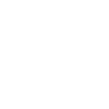
t = 0.00 s
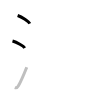
t = 2.25 s
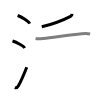
t = 4.50 s
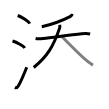
t = 6.50 s
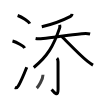
t = 8.75 s
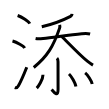
t = 11.00 s

The animated SVG that drew these frames (rendered in a browser with its animation timeline set to each time). Animation: 11 SMIL elements (animate=11); one cycle of 11.00 s.

<svg width="109px" height="109px" viewBox="0 0 px 109px" xmlns="http://www.w3.org/2000/svg" xmlns:xlink="http://www.w3.org/1999/xlink" xml:space="preserve" version="1.1"  baseProfile="full">
<path d="M17.63,15.5c4.28,1.43,11.05,5.87,12.12,8.09" style="fill:none;stroke:black;stroke-width:3;opacity:0">
  <animate attributeType="CSS" attributeName="opacity" from="0" to="1" begin="0s" dur="1s" repeatCount="Indefinite" fill="freeze" />
</path>
<path d="M12.5,41c4.32,1.23,11.17,5.08,12.25,7" style="fill:none;stroke:black;stroke-width:3;opacity:0">
  <animate attributeType="CSS" attributeName="opacity" from="0" to="1" begin="1s" dur="1s" repeatCount="Indefinite" fill="freeze" />
</path>
<path d="M14.75,87.61c1.75,0.64,2.69,0,3.67-1.78c2.86-5.17,5.72-11.99,8.33-18.58" style="fill:none;stroke:black;stroke-width:3;opacity:0">
  <animate attributeType="CSS" attributeName="opacity" from="0" to="1" begin="2s" dur="1s" repeatCount="Indefinite" fill="freeze" />
</path>
<path d="M72.06,13.89C72,15,71.48,15.86,70.55,16.34c-8.8,4.54-15.68,7.29-28.78,10.43" style="fill:none;stroke:black;stroke-width:3;opacity:0">
  <animate attributeType="CSS" attributeName="opacity" from="0" to="1" begin="3s" dur="1s" repeatCount="Indefinite" fill="freeze" />
</path>
<path d="M35.6,38.45c2.65,0.55,5.38,0.23,7.66-0.01c10.49-1.11,26.62-3.56,38.5-4.65c2.99-0.27,5.38-0.52,8.34,0.24" style="fill:none;stroke:black;stroke-width:3;opacity:0">
  <animate attributeType="CSS" attributeName="opacity" from="0" to="1" begin="4s" dur="1s" repeatCount="Indefinite" fill="freeze" />
</path>
<path d="M59.67,24.94c0.28,1.17,0.32,2.02-0.08,3.2C53.46,46.27,47.44,56.29,33.75,67.5" style="fill:none;stroke:black;stroke-width:3;opacity:0">
  <animate attributeType="CSS" attributeName="opacity" from="0" to="1" begin="5s" dur="1s" repeatCount="Indefinite" fill="freeze" />
</path>
<path d="M61.79,36.52c6.04,5.9,18.07,18.63,25.56,24.66c1.77,1.42,3.66,2.78,5.65,3.9" style="fill:none;stroke:black;stroke-width:3;opacity:0">
  <animate attributeType="CSS" attributeName="opacity" from="0" to="1" begin="6s" dur="1s" repeatCount="Indefinite" fill="freeze" />
</path>
<path d="M56.96,58.08c0.85,0.85,1.06,2.04,1.06,3.75c0,13.05,0.06,22.96,0.06,27.4c0,9.31-5.37,1.34-6.49,0.22" style="fill:none;stroke:black;stroke-width:3;opacity:0">
  <animate attributeType="CSS" attributeName="opacity" from="0" to="1" begin="7s" dur="1s" repeatCount="Indefinite" fill="freeze" />
</path>
<path d="M43,74.75c0,4.84-4.91,11.99-6.25,13.38" style="fill:none;stroke:black;stroke-width:3;opacity:0">
  <animate attributeType="CSS" attributeName="opacity" from="0" to="1" begin="8s" dur="1s" repeatCount="Indefinite" fill="freeze" />
</path>
<path d="M69,74c2.45,2.2,6.33,9.05,6.94,12.47" style="fill:none;stroke:black;stroke-width:3;opacity:0">
  <animate attributeType="CSS" attributeName="opacity" from="0" to="1" begin="9s" dur="1s" repeatCount="Indefinite" fill="freeze" />
</path>
<path d="M85.14,72.83c2.49,1.96,6.44,8.08,7.06,11.13" style="fill:none;stroke:black;stroke-width:3;opacity:0">
  <animate attributeType="CSS" attributeName="opacity" from="0" to="1" begin="10s" dur="1s" repeatCount="Indefinite" fill="freeze" />
</path>
</svg>
